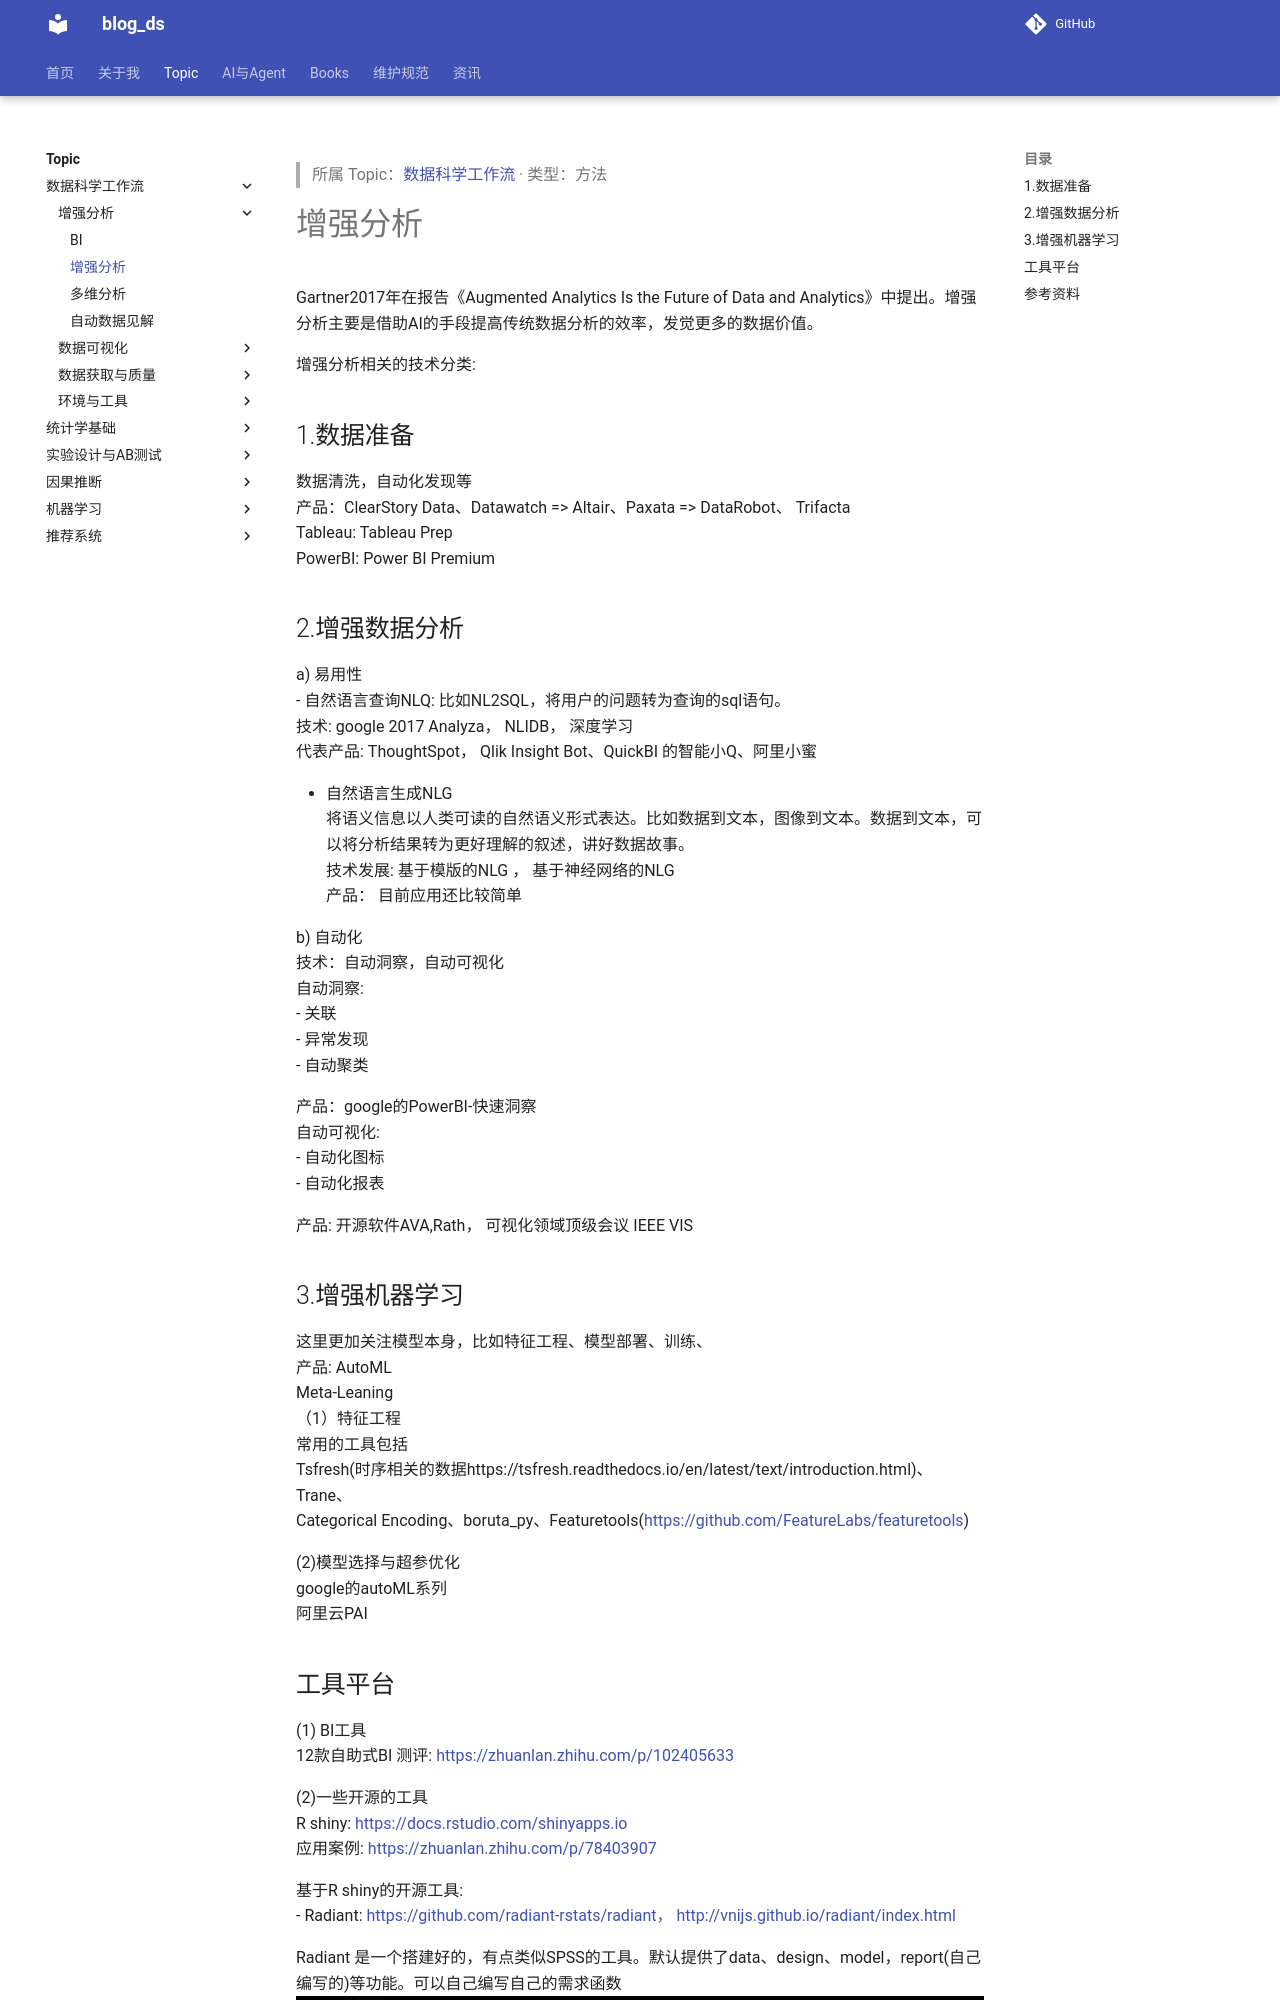

repository: tjzzz/blog_ds · page: topics/数据科学工作流/增强分析/增强分析__增强分析/index.html · generator: mkdocs

---
title: "增强分析"
created: 2026-10-09
updated: 2026-10-09
tags: [llm-wiki, migrated]
source: ["Input/rebuild_source_2026-10-09/02_数据/增强分析/增强分析.md"]
wiki_type: methods
topic: "数据科学工作流"
migrated_from: "02_数据/增强分析/增强分析.md"
review_status: structural
---

> 所属 Topic：[数据科学工作流](../index.md) · 类型：方法

# 增强分析

Gartner2017年在报告《Augmented Analytics Is the Future of Data and Analytics》中提出。增强分析主要是借助AI的手段提高传统数据分析的效率，发觉更多的数据价值。

增强分析相关的技术分类:

## 1.数据准备
数据清洗，自动化发现等
产品：ClearStory Data、Datawatch => Altair、Paxata => DataRobot、 Trifacta 
Tableau: Tableau Prep 
PowerBI: Power BI Premium

## 2.增强数据分析
a) 易用性
- 自然语言查询NLQ: 比如NL2SQL，将用户的问题转为查询的sql语句。
技术: google 2017 Analyza， NLIDB， 深度学习
代表产品: ThoughtSpot， Qlik Insight Bot、QuickBI 的智能小Q、阿里小蜜

- 自然语言生成NLG
将语义信息以人类可读的自然语义形式表达。比如数据到文本，图像到文本。数据到文本，可以将分析结果转为更好理解的叙述，讲好数据故事。
技术发展: 基于模版的NLG ， 基于神经网络的NLG
产品： 目前应用还比较简单

b) 自动化
技术：自动洞察，自动可视化
自动洞察:
- 关联
- 异常发现
- 自动聚类

产品：google的PowerBI-快速洞察
自动可视化:
- 自动化图标
- 自动化报表

产品: 开源软件AVA,Rath， 可视化领域顶级会议 IEEE VIS

## 3.增强机器学习
这里更加关注模型本身，比如特征工程、模型部署、训练、
产品: AutoML
Meta-Leaning 
（1）特征工程
常用的工具包括 
Tsfresh(时序相关的数据https://tsfresh.readthedocs.io/en/latest/text/introduction.html)、
Trane、
Categorical Encoding、boruta_py、Featuretools(https://github.com/FeatureLabs/featuretools)

(2)模型选择与超参优化
google的autoML系列
阿里云PAI
